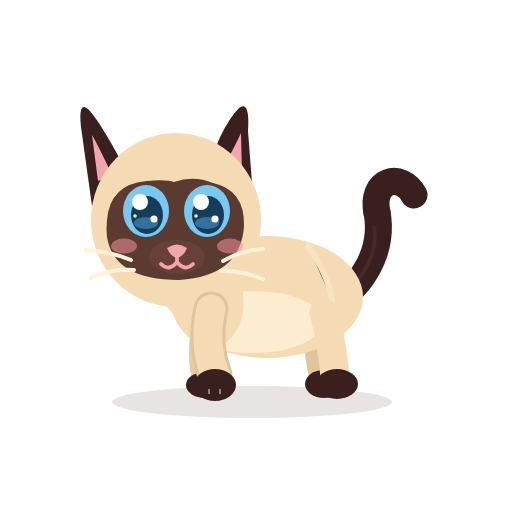
t = 0.00 s
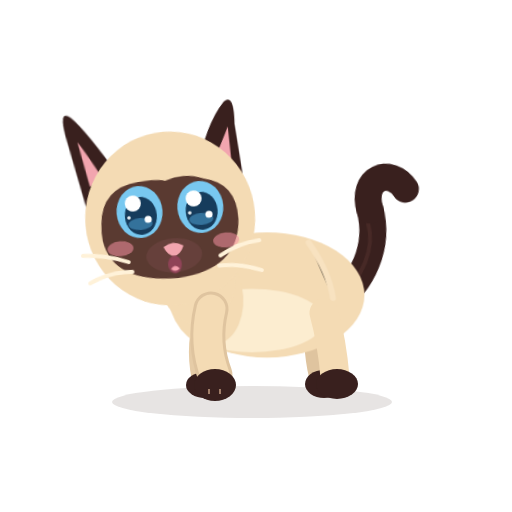
t = 0.50 s
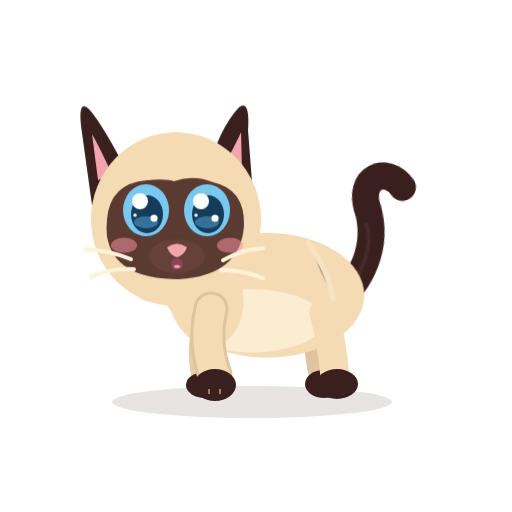
t = 1.00 s
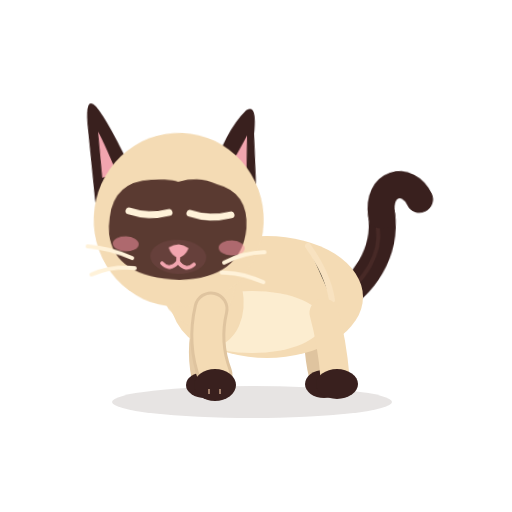
t = 1.49 s
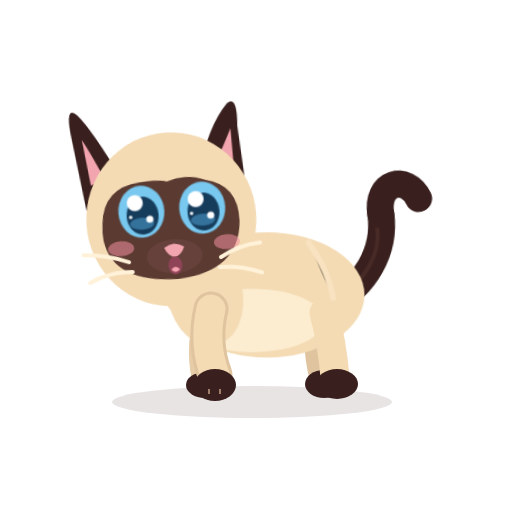
t = 2.01 s
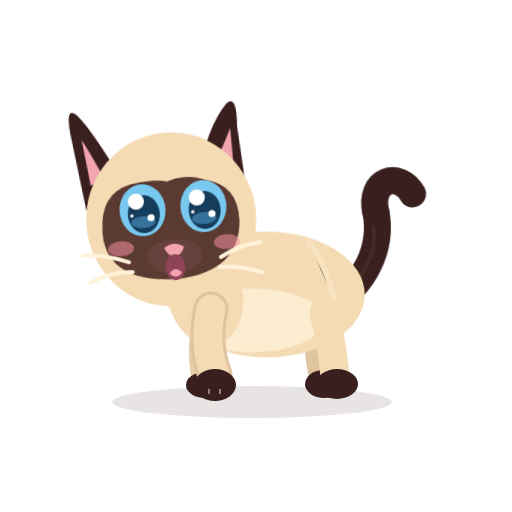
t = 2.21 s

The animated SVG that drew these frames (rendered in a browser with its animation timeline set to each time). Animation: 13 CSS @keyframes rules; one cycle of 3.00 s, repeats indefinitely.

<?xml version="1.0" encoding="UTF-8"?>
<svg xmlns="http://www.w3.org/2000/svg" viewBox="0 0 512 512" width="512" height="512" role="img" aria-label="Azami parle">
<title>Azami parle</title><desc>Azami raconte quelque chose, la tête qui dodeline.</desc>
<style><![CDATA[
*{animation-fill-mode:both}
#character{transform-box:view-box;transform-origin:255px 402px}#core{transform-box:view-box;transform-origin:268px 330px}#neck{transform-box:view-box;transform-origin:196px 300px}#head{transform-box:view-box;transform-origin:178px 290px}#ear-left{transform-box:view-box;transform-origin:112px 170px}#ear-right{transform-box:view-box;transform-origin:231px 170px}#tail{transform-box:view-box;transform-origin:339px 296px}#tail-tip{transform-box:view-box;transform-origin:377px 214px}#eye-l{transform-box:view-box;transform-origin:146px 211px}#eye-r{transform-box:view-box;transform-origin:207px 211px}#pupils-l{transform-box:view-box;transform-origin:146px 211px}#pupils-r{transform-box:view-box;transform-origin:207px 211px}#mouth-open{transform-box:view-box;transform-origin:177px 262px}#blush{transform-box:view-box;transform-origin:177px 245px}#whiskers{transform-box:view-box;transform-origin:177px 262px}#front-near{transform-box:view-box;transform-origin:211px 312px}#front-far{transform-box:view-box;transform-origin:210px 312px}#back-near{transform-box:view-box;transform-origin:324px 316px}#back-far{transform-box:view-box;transform-origin:320px 316px}
#eyes-blink{opacity:0}#eyes-happy{opacity:0}#mouth-open{opacity:0}
#mouth-smile{animation:k-mouth-smile 3.0s infinite}
@keyframes k-mouth-smile{0.0%{transform:translate(0px,0px) rotate(0deg) scale(1,1);opacity:1;animation-timing-function:linear}1.667%{transform:translate(0px,0px) rotate(0deg) scale(1,1);opacity:1;animation-timing-function:steps(1,end)}2.333%{transform:translate(0px,0px) rotate(0deg) scale(1,1);opacity:0;animation-timing-function:steps(1,end)}42.333%{transform:translate(0px,0px) rotate(0deg) scale(1,1);opacity:1;animation-timing-function:linear}51.667%{transform:translate(0px,0px) rotate(0deg) scale(1,1);opacity:1;animation-timing-function:steps(1,end)}52.333%{transform:translate(0px,0px) rotate(0deg) scale(1,1);opacity:0;animation-timing-function:steps(1,end)}92.333%{transform:translate(0px,0px) rotate(0deg) scale(1,1);opacity:1;animation-timing-function:linear}100.0%{transform:translate(0px,0px) rotate(0deg) scale(1,1);opacity:1;animation-timing-function:linear}}
#mouth-open{animation:k-mouth-open 3.0s infinite}
@keyframes k-mouth-open{0.0%{transform:translate(0px,0px) rotate(0deg) scale(0.3,0.3);opacity:0;animation-timing-function:steps(1,end)}0.0%{transform:translate(0px,0px) rotate(0deg) scale(0.3,0.3);opacity:0;animation-timing-function:steps(1,end)}1.333%{transform:translate(0px,0px) rotate(0deg) scale(0.3,0.3);opacity:0;animation-timing-function:steps(1,end)}1.667%{transform:translate(0px,0px) rotate(0deg) scale(0.55,0.45);opacity:1;animation-timing-function:cubic-bezier(.45,0,.55,1)}4.533%{transform:translate(0px,0px) rotate(0deg) scale(0.9,1.0);opacity:1;animation-timing-function:cubic-bezier(.45,0,.55,1)}8.0%{transform:translate(0px,0px) rotate(0deg) scale(0.55,0.45);opacity:1;animation-timing-function:cubic-bezier(.45,0,.55,1)}10.867%{transform:translate(0px,0px) rotate(0deg) scale(0.9,1.0);opacity:1;animation-timing-function:cubic-bezier(.45,0,.55,1)}14.333%{transform:translate(0px,0px) rotate(0deg) scale(0.55,0.45);opacity:1;animation-timing-function:cubic-bezier(.45,0,.55,1)}17.167%{transform:translate(0px,0px) rotate(0deg) scale(0.63,0.7);opacity:1;animation-timing-function:cubic-bezier(.45,0,.55,1)}20.667%{transform:translate(0px,0px) rotate(0deg) scale(0.55,0.45);opacity:1;animation-timing-function:cubic-bezier(.45,0,.55,1)}23.533%{transform:translate(0px,0px) rotate(0deg) scale(0.9,1.0);opacity:1;animation-timing-function:cubic-bezier(.45,0,.55,1)}27.0%{transform:translate(0px,0px) rotate(0deg) scale(0.55,0.45);opacity:1;animation-timing-function:cubic-bezier(.45,0,.55,1)}29.867%{transform:translate(0px,0px) rotate(0deg) scale(0.9,1.0);opacity:1;animation-timing-function:cubic-bezier(.45,0,.55,1)}33.333%{transform:translate(0px,0px) rotate(0deg) scale(0.55,0.45);opacity:1;animation-timing-function:cubic-bezier(.45,0,.55,1)}36.167%{transform:translate(0px,0px) rotate(0deg) scale(0.63,0.7);opacity:1;animation-timing-function:cubic-bezier(.45,0,.55,1)}39.667%{transform:translate(0px,0px) rotate(0deg) scale(0.5,0.4);opacity:1;animation-timing-function:steps(1,end)}40.333%{transform:translate(0px,0px) rotate(0deg) scale(0.3,0.3);opacity:0;animation-timing-function:linear}51.333%{transform:translate(0px,0px) rotate(0deg) scale(0.3,0.3);opacity:0;animation-timing-function:steps(1,end)}51.667%{transform:translate(0px,0px) rotate(0deg) scale(0.55,0.45);opacity:1;animation-timing-function:cubic-bezier(.45,0,.55,1)}54.5%{transform:translate(0px,0px) rotate(0deg) scale(0.9,1.0);opacity:1;animation-timing-function:cubic-bezier(.45,0,.55,1)}58.0%{transform:translate(0px,0px) rotate(0deg) scale(0.55,0.45);opacity:1;animation-timing-function:cubic-bezier(.45,0,.55,1)}60.833%{transform:translate(0px,0px) rotate(0deg) scale(0.9,1.0);opacity:1;animation-timing-function:cubic-bezier(.45,0,.55,1)}64.333%{transform:translate(0px,0px) rotate(0deg) scale(0.55,0.45);opacity:1;animation-timing-function:cubic-bezier(.45,0,.55,1)}67.167%{transform:translate(0px,0px) rotate(0deg) scale(0.63,0.7);opacity:1;animation-timing-function:cubic-bezier(.45,0,.55,1)}70.667%{transform:translate(0px,0px) rotate(0deg) scale(0.55,0.45);opacity:1;animation-timing-function:cubic-bezier(.45,0,.55,1)}73.533%{transform:translate(0px,0px) rotate(0deg) scale(0.9,1.0);opacity:1;animation-timing-function:cubic-bezier(.45,0,.55,1)}77.0%{transform:translate(0px,0px) rotate(0deg) scale(0.55,0.45);opacity:1;animation-timing-function:cubic-bezier(.45,0,.55,1)}79.867%{transform:translate(0px,0px) rotate(0deg) scale(0.9,1.0);opacity:1;animation-timing-function:cubic-bezier(.45,0,.55,1)}83.333%{transform:translate(0px,0px) rotate(0deg) scale(0.55,0.45);opacity:1;animation-timing-function:cubic-bezier(.45,0,.55,1)}86.2%{transform:translate(0px,0px) rotate(0deg) scale(0.63,0.7);opacity:1;animation-timing-function:cubic-bezier(.45,0,.55,1)}89.667%{transform:translate(0px,0px) rotate(0deg) scale(0.5,0.4);opacity:1;animation-timing-function:steps(1,end)}90.333%{transform:translate(0px,0px) rotate(0deg) scale(0.3,0.3);opacity:0;animation-timing-function:linear}100.0%{transform:translate(0px,0px) rotate(0deg) scale(1,1);opacity:0;animation-timing-function:linear}}
#head{animation:k-head 3.0s infinite}
@keyframes k-head{0.0%{transform:translate(0px,0px) rotate(0deg) scale(1,1);opacity:1;animation-timing-function:cubic-bezier(.45,0,.55,1)}20.0%{transform:translate(0px,-2px) rotate(-5deg) scale(1,1);opacity:1;animation-timing-function:cubic-bezier(.45,0,.55,1)}43.333%{transform:translate(0px,0px) rotate(3deg) scale(1,1);opacity:1;animation-timing-function:cubic-bezier(.45,0,.55,1)}70.0%{transform:translate(0px,-1px) rotate(-4deg) scale(1,1);opacity:1;animation-timing-function:cubic-bezier(.45,0,.55,1)}100.0%{transform:translate(0px,0px) rotate(0deg) scale(1,1);opacity:1;animation-timing-function:cubic-bezier(.45,0,.55,1)}}
#ear-left{animation:k-ear-left 3.0s infinite}
@keyframes k-ear-left{0.0%{transform:translate(0px,0px) rotate(0deg) scale(1,1);opacity:1;animation-timing-function:linear}10.0%{transform:translate(0px,0px) rotate(0deg) scale(1,1);opacity:1;animation-timing-function:cubic-bezier(.5,0,.75,0)}12.333%{transform:translate(0px,0px) rotate(3.15deg) scale(1,1);opacity:1;animation-timing-function:cubic-bezier(.34,1.56,.64,1)}15.667%{transform:translate(0px,0px) rotate(-9deg) scale(1,1);opacity:1;animation-timing-function:cubic-bezier(.2,.8,.3,1)}21.667%{transform:translate(0px,0px) rotate(0deg) scale(1,1);opacity:1;animation-timing-function:linear}100.0%{transform:translate(0px,0px) rotate(0deg) scale(1,1);opacity:1;animation-timing-function:linear}}
#ear-right{animation:k-ear-right 3.0s infinite}
@keyframes k-ear-right{0.0%{transform:translate(0px,0px) rotate(0deg) scale(1,1);opacity:1;animation-timing-function:linear}56.667%{transform:translate(0px,0px) rotate(0deg) scale(1,1);opacity:1;animation-timing-function:cubic-bezier(.5,0,.75,0)}59.0%{transform:translate(0px,0px) rotate(-3.5deg) scale(1,1);opacity:1;animation-timing-function:cubic-bezier(.34,1.56,.64,1)}62.333%{transform:translate(0px,0px) rotate(10deg) scale(1,1);opacity:1;animation-timing-function:cubic-bezier(.2,.8,.3,1)}68.333%{transform:translate(0px,0px) rotate(0deg) scale(1,1);opacity:1;animation-timing-function:linear}100.0%{transform:translate(0px,0px) rotate(0deg) scale(1,1);opacity:1;animation-timing-function:linear}}
#eye-l{animation:k-eye-l 3.0s infinite}
@keyframes k-eye-l{0.0%{transform:translate(0px,0px) rotate(0deg) scale(1,1);opacity:1;animation-timing-function:linear}46.0%{transform:translate(0px,0px) rotate(0deg) scale(1,1);opacity:1;animation-timing-function:cubic-bezier(.5,0,.75,0)}47.667%{transform:translate(0px,0px) rotate(0deg) scale(1.04,0.3);opacity:1;animation-timing-function:steps(1,end)}48.0%{transform:translate(0px,0px) rotate(0deg) scale(1.04,0.12);opacity:0;animation-timing-function:steps(1,end)}50.333%{transform:translate(0px,0px) rotate(0deg) scale(1.04,0.4);opacity:1;animation-timing-function:cubic-bezier(.34,1.56,.64,1)}53.333%{transform:translate(0px,0px) rotate(0deg) scale(1,1);opacity:1;animation-timing-function:linear}100.0%{transform:translate(0px,0px) rotate(0deg) scale(1,1);opacity:1;animation-timing-function:linear}}
#eye-r{animation:k-eye-r 3.0s infinite}
@keyframes k-eye-r{0.0%{transform:translate(0px,0px) rotate(0deg) scale(1,1);opacity:1;animation-timing-function:linear}46.0%{transform:translate(0px,0px) rotate(0deg) scale(1,1);opacity:1;animation-timing-function:cubic-bezier(.5,0,.75,0)}47.667%{transform:translate(0px,0px) rotate(0deg) scale(1.04,0.3);opacity:1;animation-timing-function:steps(1,end)}48.0%{transform:translate(0px,0px) rotate(0deg) scale(1.04,0.12);opacity:0;animation-timing-function:steps(1,end)}50.333%{transform:translate(0px,0px) rotate(0deg) scale(1.04,0.4);opacity:1;animation-timing-function:cubic-bezier(.34,1.56,.64,1)}53.333%{transform:translate(0px,0px) rotate(0deg) scale(1,1);opacity:1;animation-timing-function:linear}100.0%{transform:translate(0px,0px) rotate(0deg) scale(1,1);opacity:1;animation-timing-function:linear}}
#eyes-blink{animation:k-eyes-blink 3.0s infinite}
@keyframes k-eyes-blink{0.0%{transform:translate(0px,0px) rotate(0deg) scale(1,1);opacity:0;animation-timing-function:linear}46.0%{transform:translate(0px,0px) rotate(0deg) scale(1,1);opacity:0;animation-timing-function:steps(1,end)}48.0%{transform:translate(0px,0px) rotate(0deg) scale(1,1);opacity:1;animation-timing-function:steps(1,end)}50.333%{transform:translate(0px,0px) rotate(0deg) scale(1,1);opacity:0;animation-timing-function:steps(1,end)}100.0%{transform:translate(0px,0px) rotate(0deg) scale(1,1);opacity:0;animation-timing-function:linear}}
#pupils-l{animation:k-pupils-l 3.0s infinite}
@keyframes k-pupils-l{0.0%{transform:translate(0px,0px) rotate(0deg) scale(1,1);opacity:1;animation-timing-function:linear}66.667%{transform:translate(0px,0px) rotate(0deg) scale(1,1);opacity:1;animation-timing-function:cubic-bezier(.2,.8,.3,1)}70.0%{transform:translate(2px,-2px) rotate(0deg) scale(1,1);opacity:1;animation-timing-function:linear}90.0%{transform:translate(2px,-2px) rotate(0deg) scale(1,1);opacity:1;animation-timing-function:cubic-bezier(.2,.8,.3,1)}94.0%{transform:translate(0px,0px) rotate(0deg) scale(1,1);opacity:1;animation-timing-function:linear}100.0%{transform:translate(0px,0px) rotate(0deg) scale(1,1);opacity:1;animation-timing-function:linear}}
#pupils-r{animation:k-pupils-r 3.0s infinite}
@keyframes k-pupils-r{0.0%{transform:translate(0px,0px) rotate(0deg) scale(1,1);opacity:1;animation-timing-function:linear}66.667%{transform:translate(0px,0px) rotate(0deg) scale(1,1);opacity:1;animation-timing-function:cubic-bezier(.2,.8,.3,1)}70.0%{transform:translate(2px,-2px) rotate(0deg) scale(1,1);opacity:1;animation-timing-function:linear}90.0%{transform:translate(2px,-2px) rotate(0deg) scale(1,1);opacity:1;animation-timing-function:cubic-bezier(.2,.8,.3,1)}94.0%{transform:translate(0px,0px) rotate(0deg) scale(1,1);opacity:1;animation-timing-function:linear}100.0%{transform:translate(0px,0px) rotate(0deg) scale(1,1);opacity:1;animation-timing-function:linear}}
#core{animation:c-core 1.5s infinite}
@keyframes c-core{0.0%{transform:translate(0px,0px) rotate(0deg) scale(1,1);opacity:1;animation-timing-function:cubic-bezier(.45,0,.55,1)}47.0%{transform:translate(0px,-1.5px) rotate(0deg) scale(1.018,1.03);opacity:1;animation-timing-function:cubic-bezier(.45,0,.55,1)}100.0%{transform:translate(0px,0px) rotate(0deg) scale(1,1);opacity:1;animation-timing-function:cubic-bezier(.45,0,.55,1)}}
#neck{animation:c-neck 1.5s infinite}
@keyframes c-neck{0.0%{transform:translate(0px,0px) rotate(0deg) scale(1,1);opacity:1;animation-timing-function:cubic-bezier(.45,0,.55,1)}47.0%{transform:translate(0px,-1.8px) rotate(0deg) scale(1,1);opacity:1;animation-timing-function:cubic-bezier(.45,0,.55,1)}100.0%{transform:translate(0px,0px) rotate(0deg) scale(1,1);opacity:1;animation-timing-function:cubic-bezier(.45,0,.55,1)}}
#tail{animation:c-tail 3.0s infinite}
@keyframes c-tail{0.0%{transform:translate(0px,0px) rotate(0deg) scale(1,1);opacity:1;animation-timing-function:cubic-bezier(.45,0,.55,1)}28.0%{transform:translate(0px,0px) rotate(-7deg) scale(1,1);opacity:1;animation-timing-function:cubic-bezier(.45,0,.55,1)}58.0%{transform:translate(0px,0px) rotate(5deg) scale(1,1);opacity:1;animation-timing-function:cubic-bezier(.45,0,.55,1)}80.0%{transform:translate(0px,0px) rotate(-2deg) scale(1,1);opacity:1;animation-timing-function:cubic-bezier(.45,0,.55,1)}100.0%{transform:translate(0px,0px) rotate(0deg) scale(1,1);opacity:1;animation-timing-function:cubic-bezier(.45,0,.55,1)}}
@media(prefers-reduced-motion:reduce){*{animation:none!important}}
]]></style>


<g id="ground-shadow"><ellipse cx="252" cy="402" rx="140" ry="16" fill="#39201E" opacity=".12"/></g>
<g id="character">
  <g id="tail">
    <path d="M334 302 C363 286 384 250 377 212" stroke="#39201E" stroke-width="27" stroke-linecap="round" fill="none"/>
    <path d="M336 302 C365 279 379 251 374 226" stroke="#6B403A" stroke-width="4" stroke-linecap="round" fill="none" opacity=".28"/>
    <g id="tail-tip"><path d="M377 213 C370 180 401 171 414 195" stroke="#39201E" stroke-width="27" stroke-linecap="round" fill="none"/></g>
  </g>
  <g id="back-far"><path d="M320 313 Q314 343 322 376" stroke="#DFC49F" stroke-width="26" fill="none" stroke-linecap="round"/><ellipse cx="324" cy="384" rx="19" ry="14" fill="#39201E"/></g>
  <g id="front-far"><path d="M210 309 Q198 344 205 377" stroke="#E6CCA7" stroke-width="27" fill="none" stroke-linecap="round"/><ellipse cx="205" cy="385" rx="19" ry="13" fill="#39201E"/></g>
  <g id="core">
    <ellipse cx="267" cy="297" rx="96" ry="61" fill="#F4DBB4"/>
    <ellipse cx="252" cy="322" rx="71" ry="31" fill="#FFF2D9" opacity=".78"/>
    <ellipse cx="206" cy="296" rx="37" ry="51" transform="rotate(-12 206 296)" fill="#F4DBB4"/>
    <path d="M308 246 Q328 274 332 300" stroke="#F9E4C3" stroke-width="6" opacity=".8" stroke-linecap="round"/>
  </g>
  <g id="back-near"><path d="M324 313 Q332 342 335 377" stroke="#F4DBB4" stroke-width="29" fill="none" stroke-linecap="round"/><ellipse cx="337" cy="384" rx="21" ry="15" fill="#39201E"/></g>
  <g id="neck"><ellipse cx="196" cy="276" rx="39" ry="51" transform="rotate(-10 196 276)" fill="#F4DBB4"/></g>
  <g id="head">
    <g id="ear-left"><path d="M130 178 Q102 124 89 110 Q78 99 81 127 L92 206Z" fill="#39201E"/><path d="M112 175 Q98 145 92 135 L98 181Z" fill="#F2A5AF"/></g>
    <g id="ear-right"><path d="M206 177 Q219 129 239 108 Q250 100 248 131 L253 196Z" fill="#39201E"/><path d="M220 174 Q235 146 241 133 L242 176Z" fill="#F2A5AF"/></g>
    <ellipse cx="176" cy="220" rx="85" ry="87" fill="#F4DBB4"/>
    <path d="M107 220 Q110 184 147 181 Q166 179 174 182 Q194 175 213 183 Q245 190 244 226 Q241 276 179 280 Q114 280 107 237 Q106 229 107 220Z" fill="#5A3A31"/>
    <g id="blush"><ellipse cx="124" cy="246" rx="13" ry="7.5" fill="#F48FA0" opacity=".55"/><ellipse cx="230" cy="246" rx="13" ry="7.5" fill="#F48FA0" opacity=".55"/></g>
    <g id="eye-l"><g transform="translate(146 211)"><g id="pupils-l"><ellipse rx="23" ry="26" fill="#78C8F0"/><ellipse cx="1" cy="4" rx="16" ry="19" fill="#163C5C"/>
      <ellipse cx="0" cy="12" rx="12" ry="6" fill="#4E9FCF" opacity=".55"/><circle cx="-6" cy="-9" r="8" fill="#FFFFFF"/><circle cx="8" cy="8" r="3.6" fill="#FFFFFF"/><circle cx="-11" cy="5" r="1.8" fill="#FFFFFF" opacity=".9"/></g></g></g>
    <g id="eye-r"><g transform="translate(207 211)"><g id="pupils-r"><ellipse rx="23" ry="26" fill="#78C8F0"/><ellipse cx="1" cy="4" rx="16" ry="19" fill="#163C5C"/>
      <ellipse cx="0" cy="12" rx="12" ry="6" fill="#4E9FCF" opacity=".55"/><circle cx="-6" cy="-9" r="8" fill="#FFFFFF"/><circle cx="8" cy="8" r="3.6" fill="#FFFFFF"/><circle cx="-11" cy="5" r="1.8" fill="#FFFFFF" opacity=".9"/></g></g></g>
    <g id="eyes-blink"><path d="M126 213 Q146 219 166 213 M187 213 Q207 219 228 213" stroke="#FFF2D9" stroke-width="7" stroke-linecap="round" fill="none"/></g>
    <g id="eyes-happy"><path d="M127 218 Q146 194 165 218 M188 218 Q207 194 226 218" stroke="#FFF2D9" stroke-width="7.5" stroke-linecap="round" fill="none"/></g>
    <ellipse cx="177" cy="257" rx="28" ry="17" fill="#66403B"/>
    <path d="M167 248 Q177 241 187 248 Q184 256 177 258 Q170 256 167 248Z" fill="#F2A5AF"/>
    <g id="mouth-smile" stroke="#F2A5AF" stroke-width="3.8" stroke-linecap="round" fill="none"><path d="M177 257 V262 M177 262 Q169 272 161 264 M177 262 Q185 272 193 264"/></g>
    <g id="mouth-open"><ellipse cx="177" cy="268" rx="11" ry="13" fill="#8F4357"/><path d="M170 274 Q177 266 184 274 Q177 281 170 274Z" fill="#F6A2B0"/></g>
    <g id="whiskers" stroke="#FFF2D9" stroke-width="4" stroke-linecap="round" fill="none"><path d="M131 260 Q109 251 86 250 M134 270 Q111 268 91 278 M223 261 Q242 250 263 249 M221 271 Q241 270 263 279"/></g>
  </g>
  <g id="front-near"><path d="M211 309 Q203 343 215 375" stroke="#DFC49F" stroke-width="35" fill="none" stroke-linecap="round"/><path d="M211 309 Q203 343 215 375" stroke="#F4DBB4" stroke-width="29" fill="none" stroke-linecap="round"/><ellipse cx="215" cy="385" rx="21" ry="16" fill="#39201E"/><path d="M209 389 L209 394 M220 389 L220 394" stroke="#F2C8A5" stroke-width="2" opacity=".56"/></g>
</g>


</svg>
